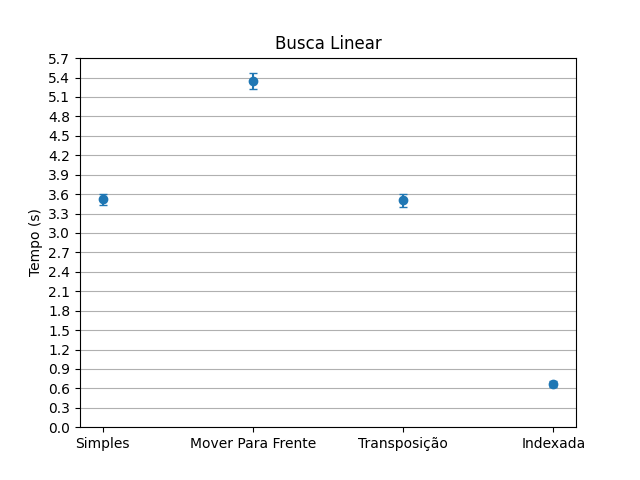

The data file committed next to this chart (first rows):
, Simples, Mover Para Frente, Transposição, Indexada
Média, 3.519, 5.345, 3.505, 0.6692
Desvio, 0.0852, 0.1216, 0.0966, 0.0418
